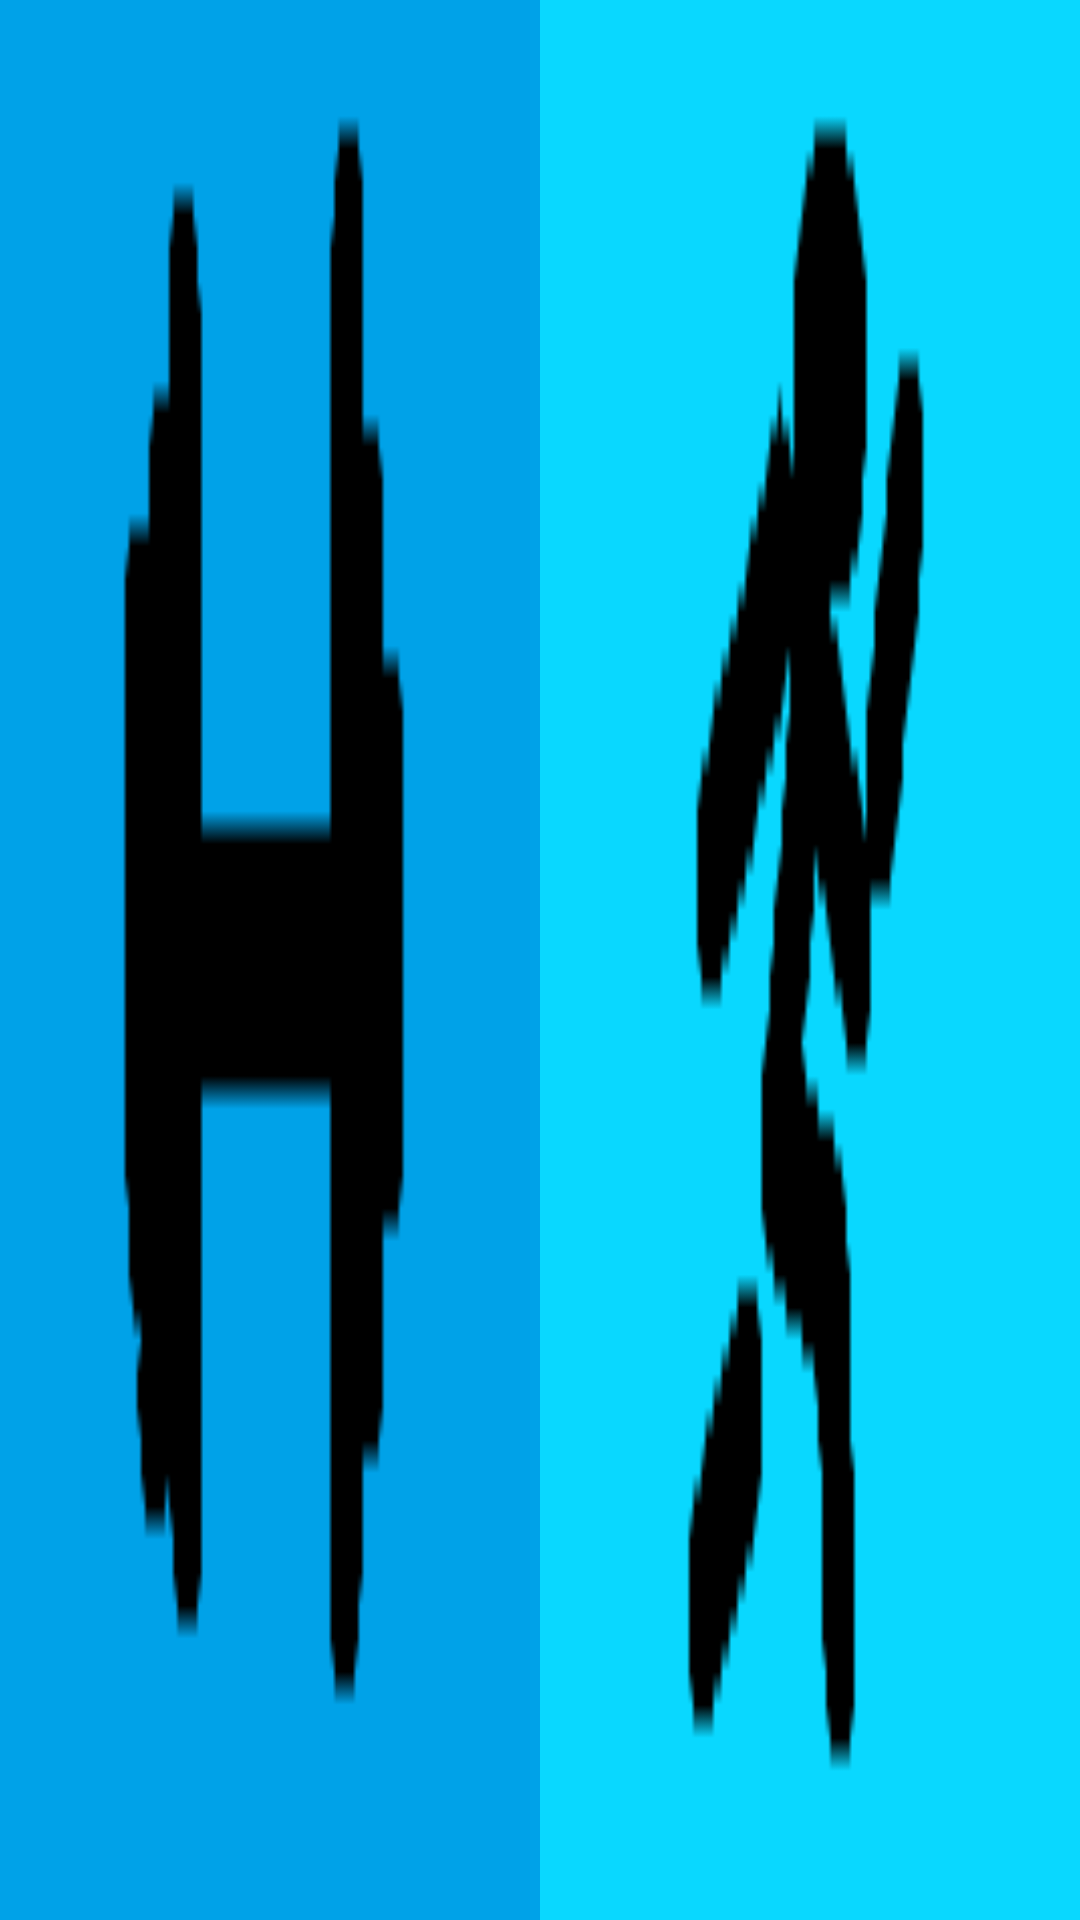

Write the Android layout XML for this screen, with the resource values it uses.
<!-- AndroidManifest.xml: application theme AppTheme -->
<!-- res/layout/fragment_item_selection.xml -->
<LinearLayout xmlns:android="http://schemas.android.com/apk/res/android"
    xmlns:tools="http://schemas.android.com/tools"
    android:layout_width="match_parent"
    android:layout_height="20dp"
    android:orientation="horizontal"
    tools:context="com.loonies.exercisemanager.ItemSelection">
    <ImageButton
        android:id="@+id/id_btn_strn"
        android:layout_width="wrap_content"
        android:layout_height="match_parent"
        android:layout_weight="1"
        android:background="@drawable/strn_btn"/>
    <ImageButton
        android:id="@+id/id_btn_oxy"
        android:layout_width="wrap_content"
        android:layout_height="match_parent"
        android:layout_weight="1"
        android:background="@drawable/oxy_btn"/>
</LinearLayout>
<!-- resources referenced by this layout -->
<resources>
  <!-- drawable oxy_btn: png bitmap (drawable, 666 bytes) -->
  <!-- drawable strn_btn: png bitmap (drawable, 457 bytes) -->
  <style name="AppTheme" parent="Theme.AppCompat.Light.DarkActionBar">
          
      </style>
</resources>
